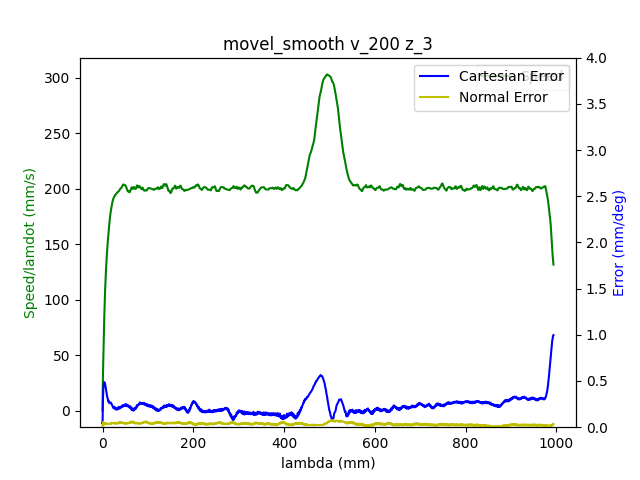

Data behind this chart, as committed beside it:
1.680869340290999889e+09, 0.000000000000000000e+00, -7.640320559411449830e-01, 5.200743870558116599e-01, 4.404716168032015745e-03, -1.376572879915217706e+00, -1.899416151562741462e+00, 5.480609932996088896e-01
1.680869340295000076e+09, 0.000000000000000000e+00, -7.640320559411449830e-01, 5.200743870558116599e-01, 4.404716168032015745e-03, -1.376572879915217706e+00, -1.899416151562741462e+00, 5.480993729209884258e-01
1.680869340299999952e+09, 0.000000000000000000e+00, -7.640320559411449830e-01, 5.200743870558116599e-01, 4.404716168032015745e-03, -1.376572879915217706e+00, -1.899416151562741462e+00, 5.480609932996088896e-01
1.680869340312000036e+09, 0.000000000000000000e+00, -7.640320559411449830e-01, 5.200743870558116599e-01, 4.404716168032015745e-03, -1.376572879915217706e+00, -1.899416151562741462e+00, 5.480609932996088896e-01
1.680869340315999985e+09, 0.000000000000000000e+00, -7.640320559411449830e-01, 5.200743870558116599e-01, 4.404716168032015745e-03, -1.376572879915217706e+00, -1.899416151562741462e+00, 5.480609932996088896e-01
1.680869340319999933e+09, 0.000000000000000000e+00, -7.640320559411449830e-01, 5.200743870558116599e-01, 4.404716168032015745e-03, -1.376589943105548164e+00, -1.899416151562741462e+00, 5.480609932996088896e-01
1.680869340323999882e+09, 0.000000000000000000e+00, -7.640320559411449830e-01, 5.200743870558116599e-01, 4.415673173425130327e-03, -1.376589943105548164e+00, -1.899416151562741462e+00, 5.480609932996088896e-01
1.680869340328000069e+09, 0.000000000000000000e+00, -7.640320559411449830e-01, 5.200743870558116599e-01, 4.415673173425130327e-03, -1.376589943105548164e+00, -1.899416151562741462e+00, 5.480609932996088896e-01
1.680869340332000017e+09, 0.000000000000000000e+00, -7.640320559411449830e-01, 5.200743870558116599e-01, 4.415673173425130327e-03, -1.376589943105548164e+00, -1.899433956697366810e+00, 5.480609932996088896e-01
1.680869340355999947e+09, 1.000000000000000000e+00, -7.640320559411449830e-01, 5.200652380649232187e-01, 4.415673173425130327e-03, -1.376589943105548164e+00, -1.899433956697366810e+00, 5.480609932996088896e-01
1.680869340361000061e+09, 1.000000000000000000e+00, -7.640320559411449830e-01, 5.200652380649232187e-01, 4.415673173425130327e-03, -1.376589943105548164e+00, -1.899433956697366810e+00, 5.480609932996088896e-01
1.680869340365000010e+09, 1.000000000000000000e+00, -7.640320559411449830e-01, 5.200652380649232187e-01, 4.415673173425130327e-03, -1.376589943105548164e+00, -1.899433956697366810e+00, 5.480609932996088896e-01
1.680869340368999958e+09, 1.000000000000000000e+00, -7.640320559411449830e-01, 5.200652380649232187e-01, 4.415673173425130327e-03, -1.376589943105548164e+00, -1.899433956697366810e+00, 5.480609932996088896e-01
1.680869340372999907e+09, 1.000000000000000000e+00, -7.640320559411449830e-01, 5.200652380649232187e-01, 4.415673173425130327e-03, -1.376589943105548164e+00, -1.899433956697366810e+00, 5.480609932996088896e-01
1.680869340378999949e+09, 1.000000000000000000e+00, -7.640320559411449830e-01, 5.200652380649232187e-01, 4.415673173425130327e-03, -1.376589943105548164e+00, -1.899433956697366810e+00, 5.480226136782293533e-01
1.680869340384000063e+09, 1.000000000000000000e+00, -7.640320559411449830e-01, 5.200652380649232187e-01, 4.415673173425130327e-03, -1.376589943105548164e+00, -1.899433956697366810e+00, 5.480226136782293533e-01
1.680869340388000011e+09, 1.000000000000000000e+00, -7.640320559411449830e-01, 5.200652380649232187e-01, 4.415673173425130327e-03, -1.376589943105548164e+00, -1.899433956697366810e+00, 5.480226136782293533e-01
1.680869340391999960e+09, 1.000000000000000000e+00, -7.640320559411449830e-01, 5.200652380649232187e-01, 4.415673173425130327e-03, -1.376607006295878621e+00, -1.899433956697366810e+00, 5.480226136782293533e-01
1.680869340395999908e+09, 1.000000000000000000e+00, -7.640320559411449830e-01, 5.200652380649232187e-01, 4.415673173425130327e-03, -1.376607006295878621e+00, -1.899433956697366810e+00, 5.480226136782293533e-01
1.680869340401000023e+09, 1.000000000000000000e+00, -7.640190444960506255e-01, 5.200652380649232187e-01, 4.415673173425130327e-03, -1.376607006295878621e+00, -1.899433956697366810e+00, 5.480226136782293533e-01
1.680869340404999971e+09, 1.000000000000000000e+00, -7.640190444960506255e-01, 5.200652380649232187e-01, 4.415673173425130327e-03, -1.376607006295878621e+00, -1.899433956697366810e+00, 5.480226136782293533e-01
1.680869340411000013e+09, 1.000000000000000000e+00, -7.639930216058619106e-01, 5.200469400831462252e-01, 4.415673173425130327e-03, -1.376607006295878621e+00, -1.899433956697366810e+00, 5.480226136782293533e-01
1.680869340414999962e+09, 1.000000000000000000e+00, -7.639800101607675531e-01, 5.200286421013692317e-01, 4.415673173425130327e-03, -1.376607006295878621e+00, -1.899433956697366810e+00, 5.480226136782293533e-01
1.680869340418999910e+09, 1.000000000000000000e+00, -7.639669987156731956e-01, 5.200194931104807905e-01, 4.415673173425130327e-03, -1.376607006295878621e+00, -1.899433956697366810e+00, 5.480226136782293533e-01
1.680869340424000025e+09, 1.000000000000000000e+00, -7.639409758254844807e-01, 5.200011951287037970e-01, 4.415673173425130327e-03, -1.376607006295878621e+00, -1.899433956697366810e+00, 5.480226136782293533e-01
1.680869340427999973e+09, 1.000000000000000000e+00, -7.639149529352957657e-01, 5.199920461378153558e-01, 4.415673173425130327e-03, -1.376607006295878621e+00, -1.899433956697366810e+00, 5.480226136782293533e-01
1.680869340431999922e+09, 1.000000000000000000e+00, -7.638889300451070508e-01, 5.199737481560383623e-01, 4.415673173425130327e-03, -1.376589943105548164e+00, -1.899433956697366810e+00, 5.479842340568498171e-01
1.680869340436000109e+09, 1.000000000000000000e+00, -7.638498957098238673e-01, 5.199463011833729276e-01, 4.415673173425130327e-03, -1.376589943105548164e+00, -1.899433956697366810e+00, 5.479842340568498171e-01
1.680869340440000057e+09, 1.000000000000000000e+00, -7.637978499294464374e-01, 5.199280032015959341e-01, 4.415673173425130327e-03, -1.376572879915217706e+00, -1.899433956697366810e+00, 5.479842340568498171e-01
1.680869340444000006e+09, 1.000000000000000000e+00, -7.637458041490690075e-01, 5.198914072380419471e-01, 4.415673173425130327e-03, -1.376555816724886805e+00, -1.899416151562741462e+00, 5.479458544354702809e-01
1.680869340447999954e+09, 1.000000000000000000e+00, -7.636807469235971091e-01, 5.198548112744880711e-01, 4.415673173425130327e-03, -1.376538753534556347e+00, -1.899416151562741462e+00, 5.479458544354702809e-01
1.680869340451999903e+09, 1.000000000000000000e+00, -7.636026782530309642e-01, 5.198182153109341952e-01, 4.415673173425130327e-03, -1.376504627153895433e+00, -1.899416151562741462e+00, 5.479074748140907447e-01
1.680869340456000090e+09, 1.000000000000000000e+00, -7.634985866922759934e-01, 5.197724703564917670e-01, 4.415673173425130327e-03, -1.376419311202242923e+00, -1.899398346428116113e+00, 5.479074748140907447e-01
1.680869340460000038e+09, 1.000000000000000000e+00, -7.633944951315211336e-01, 5.197175764111608975e-01, 4.415673173425130327e-03, -1.376299868869929055e+00, -1.899380541293490765e+00, 5.478690951927112085e-01
1.680869340463999987e+09, 1.000000000000000000e+00, -7.632773921256718053e-01, 5.196626824658299171e-01, 4.415673173425130327e-03, -1.376129236966623814e+00, -1.899362736158865195e+00, 5.478307155713316723e-01
1.680869340467999935e+09, 1.000000000000000000e+00, -7.631472776747281195e-01, 5.195986395296104954e-01, 4.415673173425130327e-03, -1.375975668253649031e+00, -1.899327125889614498e+00, 5.477923359499522471e-01
1.680869340471999884e+09, 1.000000000000000000e+00, -7.630041517786900762e-01, 5.195345965933911847e-01, 4.415673173425130327e-03, -1.375787973160013111e+00, -1.899291515620364024e+00, 5.477539563285727109e-01
1.680869340476000071e+09, 1.000000000000000000e+00, -7.628350029924633180e-01, 5.194614046662833218e-01, 4.415673173425130327e-03, -1.375583214876046956e+00, -1.899238100216487979e+00, 5.476771970858136385e-01
1.680869340480000019e+09, 1.000000000000000000e+00, -7.626658542062365598e-01, 5.193790637482869066e-01, 4.415673173425130327e-03, -1.375378456592080578e+00, -1.899166879677986586e+00, 5.476004378430545660e-01
1.680869340483999968e+09, 1.000000000000000000e+00, -7.624576710847267291e-01, 5.192967228302906024e-01, 4.415673173425130327e-03, -1.375122508737122606e+00, -1.899077854004859622e+00, 5.475236786002954936e-01
1.680869340489000082e+09, 1.000000000000000000e+00, -7.622494879632170095e-01, 5.191960839305173048e-01, 4.404716168032015745e-03, -1.374832434501503720e+00, -1.898988828331733103e+00, 5.474085397361569960e-01
1.680869340496000051e+09, 1.000000000000000000e+00, -7.617550530496310923e-01, 5.189673591583051637e-01, 4.382802157245786583e-03, -1.374235222839935489e+00, -1.898721751312352879e+00, 5.470247435223617449e-01
1.680869340500000000e+09, 1.000000000000000000e+00, -7.614818127026493633e-01, 5.188484222767549836e-01, 4.382802157245786583e-03, -1.373876895842994328e+00, -1.898561505100724744e+00, 5.466793269299459190e-01
1.680869340503999949e+09, 1.000000000000000000e+00, -7.611825494654789193e-01, 5.187203364043161402e-01, 4.360888146459558287e-03, -1.373467379275061795e+00, -1.898383453754471262e+00, 5.462571510947712428e-01
1.680869340507999897e+09, 1.000000000000000000e+00, -7.608702747832141178e-01, 5.185831015409889666e-01, 4.349931141066443706e-03, -1.373057862707129040e+00, -1.898205402408217779e+00, 5.457965956382169193e-01
1.680869340512000084e+09, 1.000000000000000000e+00, -7.605449886558549588e-01, 5.184367176867732407e-01, 4.338974135673329124e-03, -1.372614219758535370e+00, -1.897991740792713822e+00, 5.454511790458012044e-01
1.680869340516000032e+09, 1.000000000000000000e+00, -7.601936796383070849e-01, 5.182811848416690736e-01, 4.317060124887099962e-03, -1.372170576809941700e+00, -1.897760274042584072e+00, 5.450673828320059533e-01
1.680869340519999981e+09, 1.000000000000000000e+00, -7.598293591756649645e-01, 5.181165030056763543e-01, 4.295146114100871666e-03, -1.371675744290356436e+00, -1.897511002157829196e+00, 5.447219662395902384e-01
1.680869340523999929e+09, 1.000000000000000000e+00, -7.594390158228340182e-01, 5.179518211696836349e-01, 4.273232103314642503e-03, -1.371163848580440714e+00, -1.897243925138448972e+00, 5.443381700257949873e-01
1.680869340528000116e+09, 1.000000000000000000e+00, -7.590356610249086033e-01, 5.177779903428024744e-01, 4.240361087135298759e-03, -1.370634889680194313e+00, -1.896976848119068748e+00, 5.439927534333792725e-01
1.680869340532000065e+09, 1.000000000000000000e+00, -7.586192947818889420e-01, 5.175950105250327615e-01, 4.207490070955955883e-03, -1.370071804399286997e+00, -1.896709771099688746e+00, 5.435705775982044852e-01
1.680869340536000013e+09, 1.000000000000000000e+00, -7.581769056486804548e-01, 5.174028817163747185e-01, 4.174619054776612138e-03, -1.369491655928049001e+00, -1.896424888945683174e+00, 5.431484017630298089e-01
1.680869340539999962e+09, 1.000000000000000000e+00, -7.577215050703777210e-01, 5.172016039168280122e-01, 4.141748038597269262e-03, -1.368894444266480548e+00, -1.896122201657052031e+00, 5.427262259278549106e-01
1.680869340543999910e+09, 1.000000000000000000e+00, -7.572530930469805188e-01, 5.169911771263929756e-01, 4.097920017024810936e-03, -1.368263106224250958e+00, -1.895819514368421332e+00, 5.422656704713006981e-01
1.680869340548000097e+09, 1.000000000000000000e+00, -7.567586581333946016e-01, 5.167807503359578281e-01, 4.065049000845467192e-03, -1.367614704991691132e+00, -1.895481216810539715e+00, 5.418434946361259108e-01
1.680869340552000046e+09, 1.000000000000000000e+00, -7.562642232198086845e-01, 5.165611745546342393e-01, 4.021220979273009734e-03, -1.366932177378470170e+00, -1.895142919252658098e+00, 5.414213188009511235e-01
1.680869340555999994e+09, 1.000000000000000000e+00, -7.557437654160340523e-01, 5.163324497824220982e-01, 3.977392957700551408e-03, -1.366232586574918306e+00, -1.894804621694776481e+00, 5.409607633443969110e-01
1.680869340559999943e+09, 1.000000000000000000e+00, -7.552233076122595312e-01, 5.161037250102100682e-01, 3.933564936128093950e-03, -1.365515932581036429e+00, -1.894448519002269515e+00, 5.405002078878425875e-01
1.680869340563999891e+09, 1.000000000000000000e+00, -7.546768269182961841e-01, 5.158567022562210447e-01, 3.889736914555636058e-03, -1.364799278587154330e+00, -1.894074611175137424e+00, 5.400012728099087278e-01
1.680869340568000078e+09, 1.000000000000000000e+00, -7.541173347792383685e-01, 5.156188284931204624e-01, 3.834951887590063585e-03, -1.364048498212611316e+00, -1.893700703348005110e+00, 5.395407173533544043e-01
1.680869340572000027e+09, 1.000000000000000000e+00, -7.535578426401806640e-01, 5.153626567482429977e-01, 3.791123866017605693e-03, -1.363280654647737622e+00, -1.893308990386247448e+00, 5.390801618968001918e-01
... 2,966 more rows
